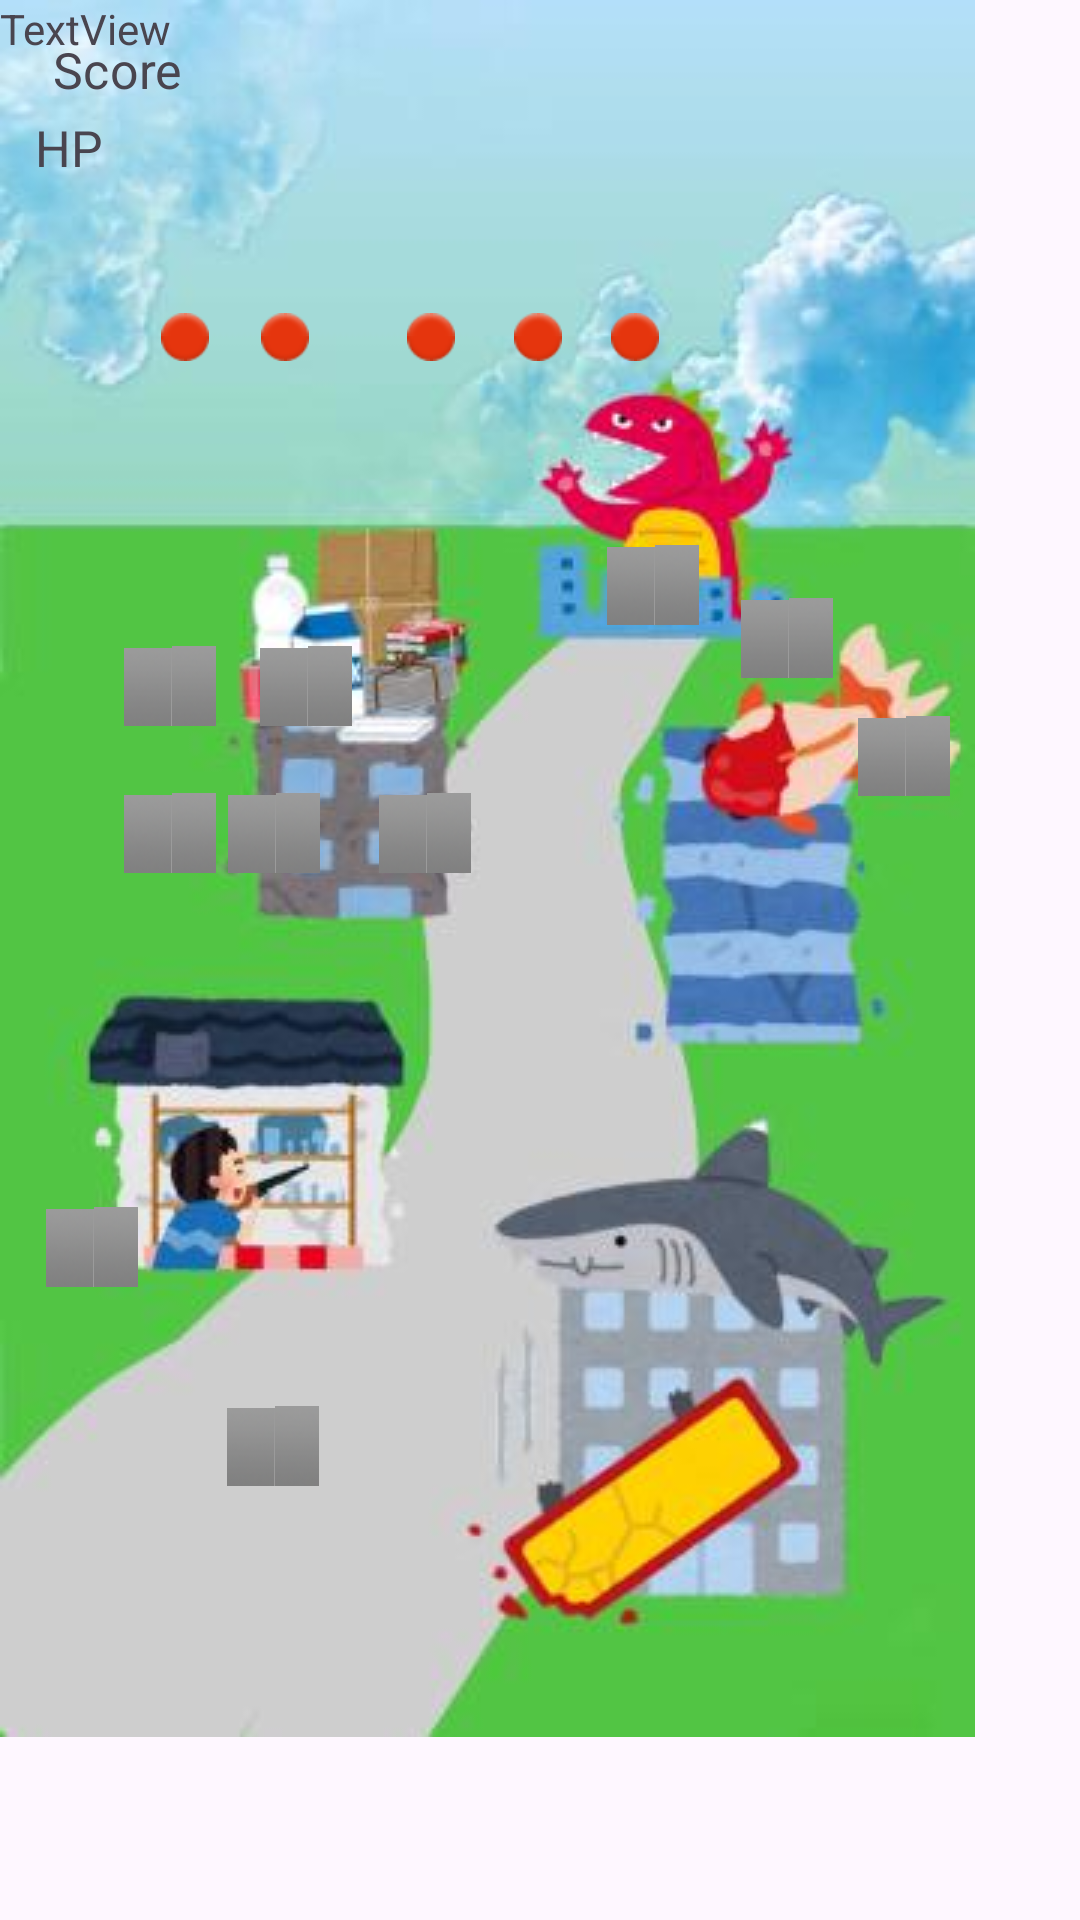

Here is an Android app screen rendered from its layout file. Give the layout XML and the strings, colors and styles it references.
<!-- AndroidManifest.xml: application theme Theme.PrototypeAPI22 -->
<!-- res/layout/activity_map.xml -->
<?xml version="1.0" encoding="utf-8"?>
<androidx.constraintlayout.widget.ConstraintLayout xmlns:android="http://schemas.android.com/apk/res/android"
    xmlns:app="http://schemas.android.com/apk/res-auto"
    xmlns:tools="http://schemas.android.com/tools"
    android:layout_width="match_parent"
    android:layout_height="match_parent"
    android:rotation="0"
    android:scaleX="1"
    android:scaleY="1"
    tools:context=".Map">

    <ImageView
        android:id="@+id/map"
        android:layout_width="wrap_content"
        android:layout_height="wrap_content"
        app:layout_constraintBottom_toBottomOf="parent"
        app:layout_constraintEnd_toEndOf="parent"
        app:layout_constraintHorizontal_bias="0"
        app:layout_constraintStart_toStartOf="parent"
        app:layout_constraintTop_toTopOf="parent"
        app:layout_constraintVertical_bias="0"
        app:srcCompat="@drawable/b8cfe116_d708_43ac_9a75_58967a25f750" />

    <TextView
        android:id="@+id/score"
        android:layout_width="wrap_content"
        android:layout_height="wrap_content"
        android:scaleX="1.2"
        android:scaleY="1.2"
        android:text="Score"
        app:layout_constraintBottom_toBottomOf="parent"
        app:layout_constraintEnd_toEndOf="parent"
        app:layout_constraintHorizontal_bias="0.066"
        app:layout_constraintStart_toStartOf="parent"
        app:layout_constraintTop_toTopOf="parent"
        app:layout_constraintVertical_bias="0.022" />

    <TextView
        android:id="@+id/hp"
        android:layout_width="wrap_content"
        android:layout_height="wrap_content"
        android:scaleX="1.2"
        android:scaleY="1.2"
        android:text="HP"
        app:layout_constraintBottom_toBottomOf="parent"
        app:layout_constraintEnd_toEndOf="parent"
        app:layout_constraintHorizontal_bias="0.04"
        app:layout_constraintStart_toStartOf="parent"
        app:layout_constraintTop_toTopOf="parent"
        app:layout_constraintVertical_bias="0.064" />

    <ImageView
        android:id="@+id/hito"
        android:layout_width="wrap_content"
        android:layout_height="wrap_content"
        app:layout_constraintBottom_toBottomOf="parent"
        app:layout_constraintEnd_toEndOf="parent"
        app:layout_constraintHorizontal_bias="0.047"
        app:layout_constraintStart_toStartOf="parent"
        app:layout_constraintTop_toTopOf="parent"
        app:layout_constraintVertical_bias="0.656"
        app:srcCompat="@android:drawable/title_bar" />


    <ImageView
        android:id="@+id/hidariue"
        android:layout_width="wrap_content"
        android:layout_height="wrap_content"
        app:layout_constraintBottom_toBottomOf="parent"
        app:layout_constraintEnd_toEndOf="parent"
        app:layout_constraintHorizontal_bias="0.126"
        app:layout_constraintStart_toStartOf="parent"
        app:layout_constraintTop_toTopOf="parent"
        app:layout_constraintVertical_bias="0.351"
        app:srcCompat="@android:drawable/title_bar" />

    <ImageView
        android:id="@+id/ue"
        android:layout_width="wrap_content"
        android:layout_height="wrap_content"
        app:layout_constraintBottom_toBottomOf="parent"
        app:layout_constraintEnd_toEndOf="parent"
        app:layout_constraintHorizontal_bias="0.263"
        app:layout_constraintStart_toStartOf="parent"
        app:layout_constraintTop_toTopOf="parent"
        app:layout_constraintVertical_bias="0.351"
        app:srcCompat="@android:drawable/title_bar" />

    <ImageView
        android:id="@+id/migiue"
        android:layout_width="wrap_content"
        android:layout_height="wrap_content"
        app:layout_constraintBottom_toBottomOf="parent"
        app:layout_constraintEnd_toEndOf="parent"
        app:layout_constraintHorizontal_bias="0.614"
        app:layout_constraintStart_toStartOf="parent"
        app:layout_constraintTop_toTopOf="parent"
        app:layout_constraintVertical_bias="0.296"
        app:srcCompat="@android:drawable/title_bar" />

    <ImageView
        android:id="@+id/migi"
        android:layout_width="wrap_content"
        android:layout_height="wrap_content"
        app:layout_constraintBottom_toBottomOf="parent"
        app:layout_constraintEnd_toEndOf="parent"
        app:layout_constraintHorizontal_bias="0.75"
        app:layout_constraintStart_toStartOf="parent"
        app:layout_constraintTop_toTopOf="parent"
        app:layout_constraintVertical_bias="0.325"
        app:srcCompat="@android:drawable/title_bar" />

    <ImageView
        android:id="@+id/migisita"
        android:layout_width="wrap_content"
        android:layout_height="wrap_content"
        app:layout_constraintBottom_toBottomOf="parent"
        app:layout_constraintEnd_toEndOf="parent"
        app:layout_constraintHorizontal_bias="0.868"
        app:layout_constraintStart_toStartOf="parent"
        app:layout_constraintTop_toTopOf="parent"
        app:layout_constraintVertical_bias="0.389"
        app:srcCompat="@android:drawable/title_bar" />

    <ImageView
        android:id="@+id/sita"
        android:layout_width="wrap_content"
        android:layout_height="wrap_content"
        app:layout_constraintBottom_toBottomOf="parent"
        app:layout_constraintEnd_toEndOf="parent"
        app:layout_constraintHorizontal_bias="0.126"
        app:layout_constraintStart_toStartOf="parent"
        app:layout_constraintTop_toTopOf="parent"
        app:layout_constraintVertical_bias="0.431"
        app:srcCompat="@android:drawable/title_bar" />

    <ImageView
        android:id="@+id/hidarisita"
        android:layout_width="wrap_content"
        android:layout_height="wrap_content"
        app:layout_constraintBottom_toBottomOf="parent"
        app:layout_constraintEnd_toEndOf="parent"
        app:layout_constraintHorizontal_bias="0.231"
        app:layout_constraintStart_toStartOf="parent"
        app:layout_constraintTop_toTopOf="parent"
        app:layout_constraintVertical_bias="0.431"
        app:srcCompat="@android:drawable/title_bar" />

    <ImageView
        android:id="@+id/hidari"
        android:layout_width="wrap_content"
        android:layout_height="wrap_content"
        app:layout_constraintBottom_toBottomOf="parent"
        app:layout_constraintEnd_toEndOf="parent"
        app:layout_constraintHorizontal_bias="0.384"
        app:layout_constraintStart_toStartOf="parent"
        app:layout_constraintTop_toTopOf="parent"
        app:layout_constraintVertical_bias="0.431"
        app:srcCompat="@android:drawable/title_bar" />

    <ImageView
        android:id="@+id/stage1"
        android:layout_width="wrap_content"
        android:layout_height="wrap_content"
        app:layout_constraintBottom_toBottomOf="parent"
        app:layout_constraintEnd_toEndOf="parent"
        app:layout_constraintHorizontal_bias="0.156"
        app:layout_constraintStart_toStartOf="parent"
        app:layout_constraintTop_toTopOf="parent"
        app:layout_constraintVertical_bias="0.167"
        app:srcCompat="@android:drawable/ic_notification_overlay" />

    <ImageView
        android:id="@+id/stage2"
        android:layout_width="wrap_content"
        android:layout_height="wrap_content"
        app:layout_constraintBottom_toBottomOf="parent"
        app:layout_constraintEnd_toEndOf="parent"
        app:layout_constraintHorizontal_bias="0.253"
        app:layout_constraintStart_toStartOf="parent"
        app:layout_constraintTop_toTopOf="parent"
        app:layout_constraintVertical_bias="0.167"
        app:srcCompat="@android:drawable/ic_notification_overlay" />

    <ImageView
        android:id="@+id/stage3"
        android:layout_width="wrap_content"
        android:layout_height="wrap_content"
        app:layout_constraintBottom_toBottomOf="parent"
        app:layout_constraintEnd_toEndOf="parent"
        app:layout_constraintHorizontal_bias="0.394"
        app:layout_constraintStart_toStartOf="parent"
        app:layout_constraintTop_toTopOf="parent"
        app:layout_constraintVertical_bias="0.167"
        app:srcCompat="@android:drawable/ic_notification_overlay" />

    <ImageView
        android:id="@+id/stage4"
        android:layout_width="wrap_content"
        android:layout_height="wrap_content"
        app:layout_constraintBottom_toBottomOf="parent"
        app:layout_constraintEnd_toEndOf="parent"
        app:layout_constraintHorizontal_bias="0.498"
        app:layout_constraintStart_toStartOf="parent"
        app:layout_constraintTop_toTopOf="parent"
        app:layout_constraintVertical_bias="0.167"
        app:srcCompat="@android:drawable/ic_notification_overlay" />

    <ImageView
        android:id="@+id/stage5"
        android:layout_width="wrap_content"
        android:layout_height="wrap_content"
        app:layout_constraintBottom_toBottomOf="parent"
        app:layout_constraintEnd_toEndOf="parent"
        app:layout_constraintHorizontal_bias="0.592"
        app:layout_constraintStart_toStartOf="parent"
        app:layout_constraintTop_toTopOf="parent"
        app:layout_constraintVertical_bias="0.167"
        app:srcCompat="@android:drawable/ic_notification_overlay" />

    <ImageView
        android:id="@+id/mannaka"
        android:layout_width="wrap_content"
        android:layout_height="wrap_content"
        app:layout_constraintBottom_toBottomOf="parent"
        app:layout_constraintEnd_toEndOf="parent"
        app:layout_constraintHorizontal_bias="0.23"
        app:layout_constraintStart_toStartOf="parent"
        app:layout_constraintTop_toTopOf="parent"
        app:layout_constraintVertical_bias="0.764"
        app:srcCompat="@android:drawable/title_bar" />

    <TextView
        android:id="@+id/load"
        android:layout_width="wrap_content"
        android:layout_height="wrap_content"
        android:text="TextView"
        tools:layout_editor_absoluteX="23dp"
        tools:layout_editor_absoluteY="77dp" />

</androidx.constraintlayout.widget.ConstraintLayout>
<!-- resources referenced by this layout -->
<resources>
  <!-- drawable b8cfe116_d708_43ac_9a75_58967a25f750: jpg bitmap (drawable, 21399 bytes) -->
  <style name="Theme.PrototypeAPI22" parent="Base.Theme.PrototypeAPI22" />
  <style name="Base.Theme.PrototypeAPI22" parent="Theme.Material3.DayNight.NoActionBar">
  
          
          
      </style>
</resources>
